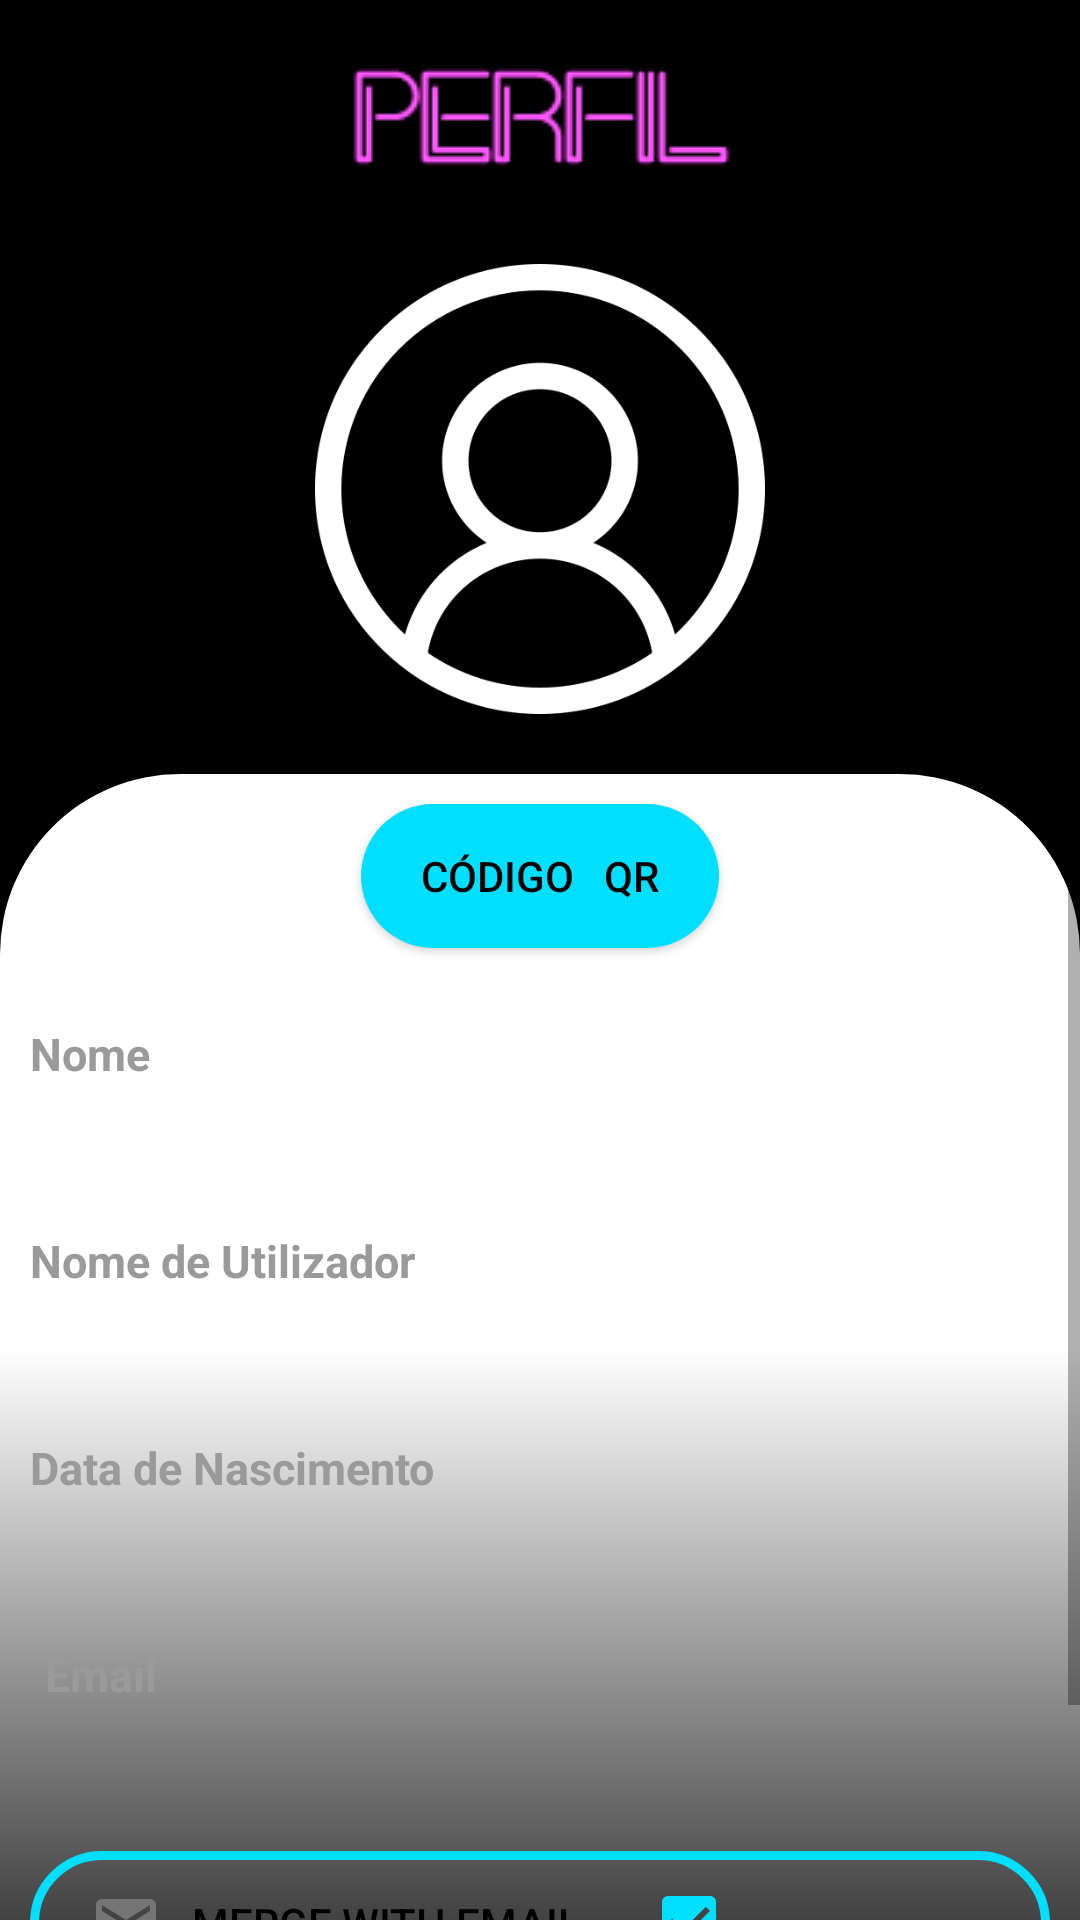

This screen was rendered from an Android layout file. Write that file and the resources it references.
<!-- AndroidManifest.xml: application theme Theme.HabemusFesta -->
<!-- res/layout/activity_user_profile.xml -->
<?xml version="1.0" encoding="utf-8"?>
<RelativeLayout xmlns:android="http://schemas.android.com/apk/res/android"
    xmlns:app="http://schemas.android.com/apk/res-auto"
    xmlns:tools="http://schemas.android.com/tools"
    android:layout_width="match_parent"
    android:layout_height="match_parent"
    android:background="@color/black"
    tools:context=".users.UserProfile">

    <LinearLayout
        android:layout_width="match_parent"
        android:layout_height="match_parent"
        android:orientation="vertical">

        <LinearLayout
            android:layout_width="match_parent"
            android:layout_height="wrap_content"
            android:orientation="vertical"
            android:gravity="center">

            <ImageView
                android:layout_width="match_parent"
                android:layout_height="wrap_content"
                android:layout_marginTop="10sp"
                android:src="@drawable/title_profile"/>

            <ImageView
                android:id="@+id/imageView"
                android:layout_width="match_parent"
                android:layout_height="150sp"
                android:layout_margin="20sp"
                android:layout_gravity="center"
                app:srcCompat="@drawable/profile_pic" />
        </LinearLayout>


        <ScrollView
            android:layout_width="match_parent"
            android:layout_height="match_parent"
            android:background="@drawable/new_event_bg">

            <LinearLayout
                android:layout_width="match_parent"
                android:layout_height="wrap_content"
                android:orientation="vertical"
                android:layout_gravity="center_horizontal"
                android:gravity="center_horizontal">

                <Button
                    android:id="@+id/showQRCodeBtn"
                    android:layout_width="wrap_content"
                    android:layout_height="wrap_content"
                    android:layout_margin="10sp"
                    android:paddingStart="20sp"
                    android:paddingEnd="20sp"
                    android:background="@drawable/btn_bg2"
                    android:text="@string/text_btn_show_qr_code"
                    android:textColor="@color/black"/>

                <LinearLayout
                    android:layout_width="match_parent"
                    android:layout_height="wrap_content"
                    android:orientation="vertical"
                    android:layout_gravity="center_horizontal"
                    android:gravity="center_horizontal">


                    <LinearLayout
                        android:layout_width="match_parent"
                        android:layout_height="wrap_content"
                        android:orientation="vertical"
                        android:layout_gravity="start"
                        android:layout_marginTop="15sp"
                        android:layout_marginStart="10sp">

                        <TextView
                            android:id="@+id/txt_name"
                            android:layout_width="wrap_content"
                            android:layout_height="wrap_content"
                            android:text="@string/text_profile_name"
                            android:textColor="@color/grey"
                            android:textSize="15sp"
                            android:textStyle="bold" />

                        <TextView
                            android:id="@+id/user_name"
                            android:layout_width="wrap_content"
                            android:layout_height="wrap_content"
                            android:textColor="@color/black"
                            android:textSize="25sp"/>

                    </LinearLayout>

                    <LinearLayout
                        android:layout_width="match_parent"
                        android:layout_height="wrap_content"
                        android:orientation="vertical"
                        android:layout_gravity="start"
                        android:layout_marginTop="15sp"
                        android:layout_marginStart="10sp">

                        <TextView
                            android:id="@+id/txt_nickname"
                            android:layout_width="wrap_content"
                            android:layout_height="wrap_content"
                            android:text="@string/text_profile_username"
                            android:textColor="@color/grey"
                            android:textSize="15sp"
                            android:textStyle="bold"  />

                        <TextView
                            android:id="@+id/user_nickname"
                            android:layout_width="wrap_content"
                            android:layout_height="wrap_content"
                            android:textColor="@color/black"
                            android:textSize="25sp"/>

                    </LinearLayout>

                    <LinearLayout
                        android:layout_width="match_parent"
                        android:layout_height="wrap_content"
                        android:orientation="vertical"
                        android:layout_gravity="start"
                        android:layout_marginTop="15sp"
                        android:layout_marginStart="10sp">

                        <TextView
                            android:id="@+id/txt_birthdate"
                            android:layout_width="wrap_content"
                            android:layout_height="wrap_content"
                            android:text="@string/text_profile_birthdate"
                            android:textColor="@color/grey"
                            android:textSize="15sp"
                            android:textStyle="bold"/>

                        <TextView
                            android:id="@+id/user_birthdate"
                            android:layout_width="wrap_content"
                            android:layout_height="wrap_content"
                            android:textColor="@color/black"
                            android:textSize="25sp"/>

                    </LinearLayout>

                    <LinearLayout
                        android:layout_width="match_parent"
                        android:layout_height="wrap_content"
                        android:orientation="vertical"
                        android:layout_marginTop="15sp"
                        android:layout_marginStart="10sp">

                        <TextView
                            android:id="@+id/txt_email"
                            android:layout_width="wrap_content"
                            android:layout_height="wrap_content"
                            android:text="@string/text_profile_email"
                            android:textColor="@color/grey"
                            android:textSize="15sp"
                            android:textStyle="bold"/>

                        <TextView
                            android:id="@+id/user_email"
                            android:layout_width="wrap_content"
                            android:layout_height="wrap_content"
                            android:textSize="25sp"
                            android:textColor="@color/black" />

                    </LinearLayout>

                    <LinearLayout
                        android:layout_width="match_parent"
                        android:layout_height="wrap_content"
                        android:orientation="horizontal"
                        android:layout_marginTop="15sp"
                        android:layout_marginStart="10sp"
                        android:layout_marginEnd="10sp"
                        android:background="@drawable/frame_line_blue">

                        <Button
                            android:id="@+id/mergeEmailSign"
                            android:layout_width="wrap_content"
                            android:layout_height="wrap_content"
                            android:paddingStart="20sp"
                            android:paddingEnd="20sp"
                            android:drawableStart="@drawable/ic_email_dark"
                            android:drawablePadding="10sp"
                            android:text="@string/text_profile_merge_with_email"
                            android:textAlignment="textStart"
                            android:background="@color/transparent"
                            android:textColor="@color/black"/>

                        <CheckBox
                            android:id="@+id/checkBoxEmail"
                            android:layout_width="wrap_content"
                            android:layout_height="match_parent"
                            android:buttonTint="@color/blue"
                            android:checked="true" />
                    </LinearLayout>

                    <LinearLayout
                        android:layout_width="match_parent"
                        android:layout_height="wrap_content"
                        android:orientation="horizontal"
                        android:layout_marginTop="15sp"
                        android:layout_marginStart="10sp"
                        android:layout_marginEnd="10sp"
                        android:background="@drawable/frame_line_blue">

                        <Button
                            android:id="@+id/mergeGoogleSign"
                            android:layout_width="wrap_content"
                            android:layout_height="wrap_content"
                            android:paddingStart="20sp"
                            android:paddingEnd="20sp"
                            android:drawableStart="@drawable/ic_google"
                            android:drawablePadding="10sp"
                            android:text="@string/text_profile_merge_with_google"
                            android:background="@color/transparent"
                            android:textAlignment="textStart"
                            android:textColor="@color/black"/>

                        <CheckBox
                            android:id="@+id/checkBoxGoogle"
                            android:layout_width="wrap_content"
                            android:layout_height="match_parent"
                            android:buttonTint="@color/blue"
                            android:checked="true" />

                    </LinearLayout>

                </LinearLayout>


            </LinearLayout>

        </ScrollView>

    </LinearLayout>

</RelativeLayout>
<!-- resources referenced by this layout -->
<resources>
  <color name="black">#FF000000</color>
  <color name="blue">#00dfff</color>
  <color name="grey">#9A9A9A</color>
  <color name="transparent">#00000000</color>
  <!-- drawable btn_bg2 (drawable) -->
  <?xml version="1.0" encoding="utf-8"?>
  <ripple xmlns:android="http://schemas.android.com/apk/res/android"
      android:color="@color/pink">
  
      <item>
          <shape >
              <solid android:color="@color/blue"/>
              <corners android:radius="70sp"/>
          </shape>
      </item>
  
  </ripple>
  <!-- drawable frame_line_blue (drawable) -->
  <?xml version="1.0" encoding="utf-8"?>
  <shape xmlns:android="http://schemas.android.com/apk/res/android">
      <stroke android:color="@color/blue" android:width="3dp"/>
      <corners android:radius="70sp" />
  </shape>
  <!-- drawable ic_email_dark (drawable) -->
  <vector xmlns:android="http://schemas.android.com/apk/res/android"
      android:width="24dp"
      android:height="24dp"
      android:viewportWidth="24"
      android:viewportHeight="24"
      android:tint="?attr/colorPrimaryDark">
    <path
        android:fillColor="@android:color/white"
        android:pathData="M20,4L4,4c-1.1,0 -1.99,0.9 -1.99,2L2,18c0,1.1 0.9,2 2,2h16c1.1,0 2,-0.9 2,-2L22,6c0,-1.1 -0.9,-2 -2,-2zM20,8l-8,5 -8,-5L4,6l8,5 8,-5v2z"/>
  </vector>
  <!-- drawable new_event_bg (drawable) -->
  <layer-list xmlns:android="http://schemas.android.com/apk/res/android" >
      <item>
          <shape android:shape="rectangle">
              <gradient
                  android:startColor="#424242"
                  android:centerColor="#FFFFFF"
                  android:endColor="#FFFFFF"
                  android:angle="90"/>
              <corners
                  android:topRightRadius="60sp"
                  android:topLeftRadius="60sp"/>
          </shape>
      </item>
  </layer-list>
  <string name="text_btn_show_qr_code">Código \u0020 QR</string>
  <string name="text_profile_birthdate">Data de Nascimento</string>
  <string name="text_profile_email">Email</string>
  <string name="text_profile_merge_with_email">MERGE WITH EMAIL</string>
  <string name="text_profile_merge_with_google">MERGE WITH GOOGLE</string>
  <string name="text_profile_name">Nome</string>
  <string name="text_profile_username">Nome de Utilizador</string>
  <style name="Theme.HabemusFesta" parent="Theme.AppCompat.DayNight.NoActionBar">
          
          <item name="colorPrimary">@color/pink</item>
          <item name="colorPrimaryVariant">@color/purple_700</item>
          <item name="colorOnPrimary">@color/black</item>
          
          <item name="colorSecondary">@color/teal_200</item>
          <item name="colorSecondaryVariant">@color/teal_200</item>
          <item name="colorOnSecondary">@color/black</item>
          
          <item name="android:statusBarColor" tools:targetApi="l">?attr/colorOnPrimary</item>
          
          <item name="android:textColorHint">@color/grey</item>
      </style>
  <color name="pink">#ff58ff</color>
  <color name="purple_700">#FF3700B3</color>
  <color name="teal_200">#FF03DAC5</color>
</resources>
